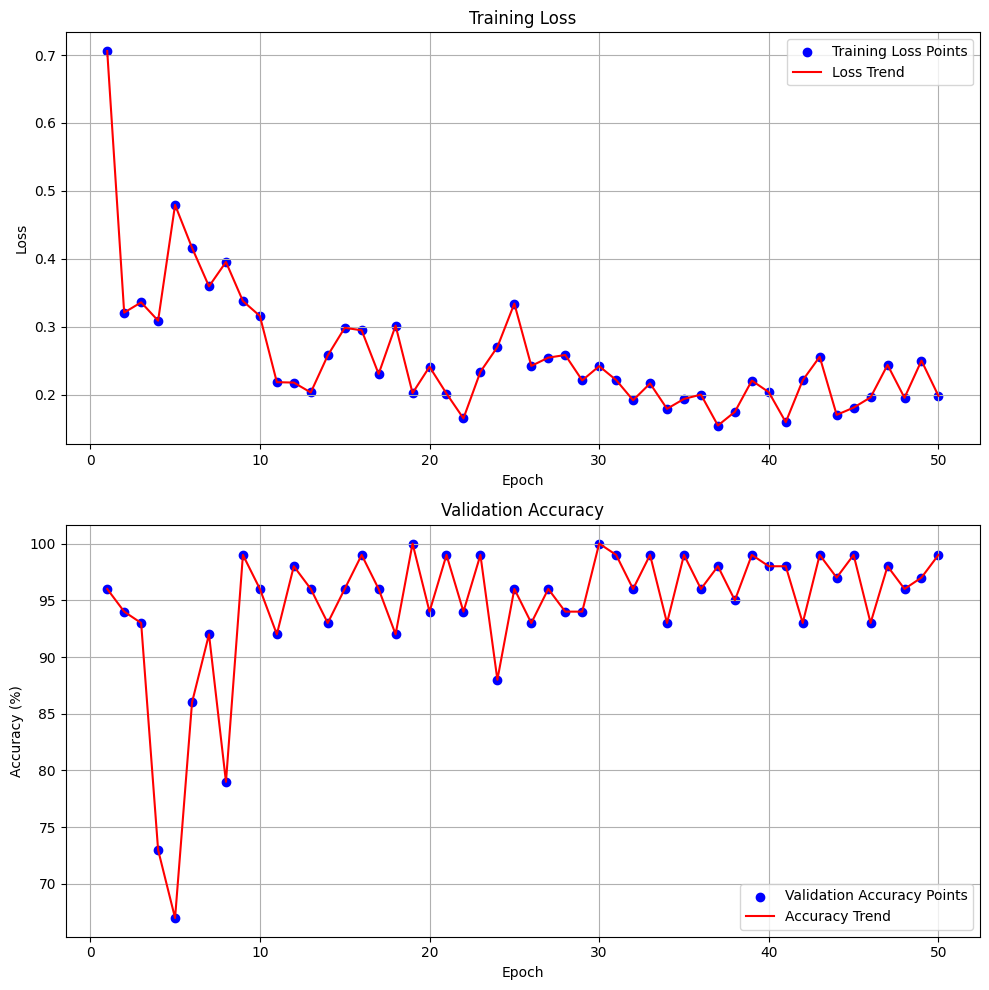

Write the Python code that produced this figure.
import re

import matplotlib.pyplot as plt
import pandas as pd

# --- Data Parsing from previous turn ---
log_data = """
Start training...
Training at epoch 1/50
epoch: 0 lr: 0.00016666666666666666
[0] loss: 0.70587
Accuracy of the network on the val images: 96 %
save model params to ./projects/kbmai_project_dcb9ds3uf/output/best_acc.pth
Training at epoch 2/50
epoch: 1 lr: 0.0003333333333333333
[1] loss: 0.32097
Accuracy of the network on the val images: 94 %
Training at epoch 3/50
epoch: 2 lr: 0.0005
[2] loss: 0.33602
Accuracy of the network on the val images: 93 %
Training at epoch 4/50
epoch: 3 lr: 0.0006666666666666666
[3] loss: 0.30905
Accuracy of the network on the val images: 73 %
Training at epoch 5/50
epoch: 4 lr: 0.0008333333333333334
[4] loss: 0.47947
Accuracy of the network on the val images: 67 %
Training at epoch 6/50
epoch: 5 lr: 0.001
[5] loss: 0.41637
Accuracy of the network on the val images: 86 %
Training at epoch 7/50
epoch: 6 lr: 0.001
[6] loss: 0.35954
Accuracy of the network on the val images: 92 %
Training at epoch 8/50
epoch: 7 lr: 0.001
[7] loss: 0.39547
Accuracy of the network on the val images: 79 %
Training at epoch 9/50
epoch: 8 lr: 0.001
[8] loss: 0.33791
Accuracy of the network on the val images: 99 %
save model params to ./projects/kbmai_project_dcb9ds3uf/output/best_acc.pth
Training at epoch 10/50
epoch: 9 lr: 0.001
[9] loss: 0.31598
Accuracy of the network on the val images: 96 %
Training at epoch 11/50
epoch: 10 lr: 0.001
[10] loss: 0.21853
Accuracy of the network on the val images: 92 %
Training at epoch 12/50
epoch: 11 lr: 0.001
[11] loss: 0.21796
Accuracy of the network on the val images: 98 %
Training at epoch 13/50
epoch: 12 lr: 0.001
[12] loss: 0.20338
Accuracy of the network on the val images: 96 %
Training at epoch 14/50
epoch: 13 lr: 0.001
[13] loss: 0.25783
Accuracy of the network on the val images: 93 %
Training at epoch 15/50
epoch: 14 lr: 0.001
[14] loss: 0.29856
Accuracy of the network on the val images: 96 %
Training at epoch 16/50
epoch: 15 lr: 0.001
[15] loss: 0.29493
Accuracy of the network on the val images: 99 %
Training at epoch 17/50
epoch: 16 lr: 0.001
[16] loss: 0.23062
Accuracy of the network on the val images: 96 %
Training at epoch 18/50
epoch: 17 lr: 0.001
[17] loss: 0.30180
Accuracy of the network on the val images: 92 %
Training at epoch 19/50
epoch: 18 lr: 0.001
[18] loss: 0.20247
Accuracy of the network on the val images: 100 %
save model params to ./projects/kbmai_project_dcb9ds3uf/output/best_acc.pth
Training at epoch 20/50
epoch: 19 lr: 0.001
[19] loss: 0.24124
Accuracy of the network on the val images: 94 %
Training at epoch 21/50
epoch: 20 lr: 0.001
[20] loss: 0.20180
Accuracy of the network on the val images: 99 %
Training at epoch 22/50
epoch: 21 lr: 0.001
[21] loss: 0.16525
Accuracy of the network on the val images: 94 %
Training at epoch 23/50
epoch: 22 lr: 0.001
[22] loss: 0.23385
Accuracy of the network on the val images: 99 %
Training at epoch 24/50
epoch: 23 lr: 0.001
[23] loss: 0.27027
Accuracy of the network on the val images: 88 %
Training at epoch 25/50
epoch: 24 lr: 0.001
[24] loss: 0.33422
Accuracy of the network on the val images: 96 %
Training at epoch 26/50
epoch: 25 lr: 0.001
[25] loss: 0.24248
Accuracy of the network on the val images: 93 %
Training at epoch 27/50
epoch: 26 lr: 0.001
[26] loss: 0.25465
Accuracy of the network on the val images: 96 %
Training at epoch 28/50
epoch: 27 lr: 0.001
[27] loss: 0.25855
Accuracy of the network on the val images: 94 %
Training at epoch 29/50
epoch: 28 lr: 0.001
[28] loss: 0.22118
Accuracy of the network on the val images: 94 %
Training at epoch 30/50
epoch: 29 lr: 0.001
[29] loss: 0.24211
Accuracy of the network on the val images: 100 %
Training at epoch 31/50
epoch: 30 lr: 0.001
[30] loss: 0.22172
Accuracy of the network on the val images: 99 %
Training at epoch 32/50
epoch: 31 lr: 0.001
[31] loss: 0.19198
Accuracy of the network on the val images: 96 %
Training at epoch 33/50
epoch: 32 lr: 0.001
[32] loss: 0.21668
Accuracy of the network on the val images: 99 %
Training at epoch 34/50
epoch: 33 lr: 0.001
[33] loss: 0.17933
Accuracy of the network on the val images: 93 %
Training at epoch 35/50
epoch: 34 lr: 0.001
[34] loss: 0.19392
Accuracy of the network on the val images: 99 %
Training at epoch 36/50
epoch: 35 lr: 0.001
[35] loss: 0.20024
Accuracy of the network on the val images: 96 %
Training at epoch 37/50
epoch: 36 lr: 0.001
[36] loss: 0.15479
Accuracy of the network on the val images: 98 %
Training at epoch 38/50
epoch: 37 lr: 0.001
[37] loss: 0.17493
Accuracy of the network on the val images: 95 %
Training at epoch 39/50
epoch: 38 lr: 0.001
[38] loss: 0.22087
Accuracy of the network on the val images: 99 %
Training at epoch 40/50
epoch: 39 lr: 0.001
[39] loss: 0.20384
Accuracy of the network on the val images: 98 %
Training at epoch 41/50
epoch: 40 lr: 0.001
[40] loss: 0.15968
Accuracy of the network on the val images: 98 %
Training at epoch 42/50
epoch: 41 lr: 0.001
[41] loss: 0.22133
Accuracy of the network on the val images: 93 %
Training at epoch 43/50
epoch: 42 lr: 0.001
[42] loss: 0.25600
Accuracy of the network on the val images: 99 %
Training at epoch 44/50
epoch: 43 lr: 0.001
[43] loss: 0.17042
Accuracy of the network on the val images: 97 %
Training at epoch 45/50
epoch: 44 lr: 0.001
[44] loss: 0.18109
Accuracy of the network on the val images: 99 %
Training at epoch 46/50
epoch: 45 lr: 0.001
[45] loss: 0.19622
Accuracy of the network on the val images: 93 %
Training at epoch 47/50
epoch: 46 lr: 0.001
[46] loss: 0.24396
Accuracy of the network on the val images: 98 %
Training at epoch 48/50
epoch: 47 lr: 0.001
[47] loss: 0.19556
Accuracy of the network on the val images: 96 %
Training at epoch 49/50
epoch: 48 lr: 0.001
[48] loss: 0.25029
Accuracy of the network on the val images: 97 %
Training at epoch 50/50
epoch: 49 lr: 0.001
[49] loss: 0.19838
Accuracy of the network on the val images: 99 %
Finished Training
Training is done
Thread ended
"""

epochs = []
losses = []
accuracies = []

epoch_pattern = re.compile(r"epoch: (\d+)")
loss_pattern = re.compile(r"\[\d+\] loss: ([\d.]+)")
acc_pattern = re.compile(r"Accuracy of the network on the val images: (\d+) %")

lines = log_data.split("\n")
current_epoch = None
current_loss = None

for line in lines:
    epoch_match = epoch_pattern.search(line)
    if epoch_match:
        current_epoch = int(epoch_match.group(1))

    loss_match = loss_pattern.search(line)
    if loss_match:
        current_loss = float(loss_match.group(1))

    acc_match = acc_pattern.search(line)
    if acc_match:
        current_acc = int(acc_match.group(1))
        if current_epoch is not None and current_loss is not None:
            epochs.append(current_epoch + 1)
            losses.append(current_loss)
            accuracies.append(current_acc)

df = pd.DataFrame({"Epoch": epochs, "Loss": losses, "Accuracy": accuracies})

# --- Plotting with new style and separate plots ---

# Set style to default to match the requested style (white background, etc.)
plt.style.use("default")

# Create figure and subplots (2 rows, 1 column)
fig, (ax1, ax2) = plt.subplots(2, 1, figsize=(10, 10))  # Increased height for two plots

# --- Plot 1: Training Loss ---
# Scatter plot for data points (blue circles)
ax1.scatter(df["Epoch"], df["Loss"], color="blue", label="Training Loss Points")
# Line plot for the trend (red line)
ax1.plot(df["Epoch"], df["Loss"], color="red", label="Loss Trend")

ax1.set_title("Training Loss")
ax1.set_ylabel("Loss")
ax1.set_xlabel("Epoch")
ax1.grid(True)
ax1.legend()  # Add legend

# --- Plot 2: Validation Accuracy ---
# Scatter plot for data points (blue circles)
ax2.scatter(
    df["Epoch"], df["Accuracy"], color="blue", label="Validation Accuracy Points"
)
# Line plot for the trend (red line)
ax2.plot(df["Epoch"], df["Accuracy"], color="red", label="Accuracy Trend")

ax2.set_title("Validation Accuracy")
ax2.set_ylabel("Accuracy (%)")
ax2.set_xlabel("Epoch")
ax2.grid(True)
ax2.legend()  # Add legend

# Adjust layout to prevent overlap
fig.tight_layout()

plt.savefig("training_plots_separated_styled.png")
print("Graphs generated successfully.")
